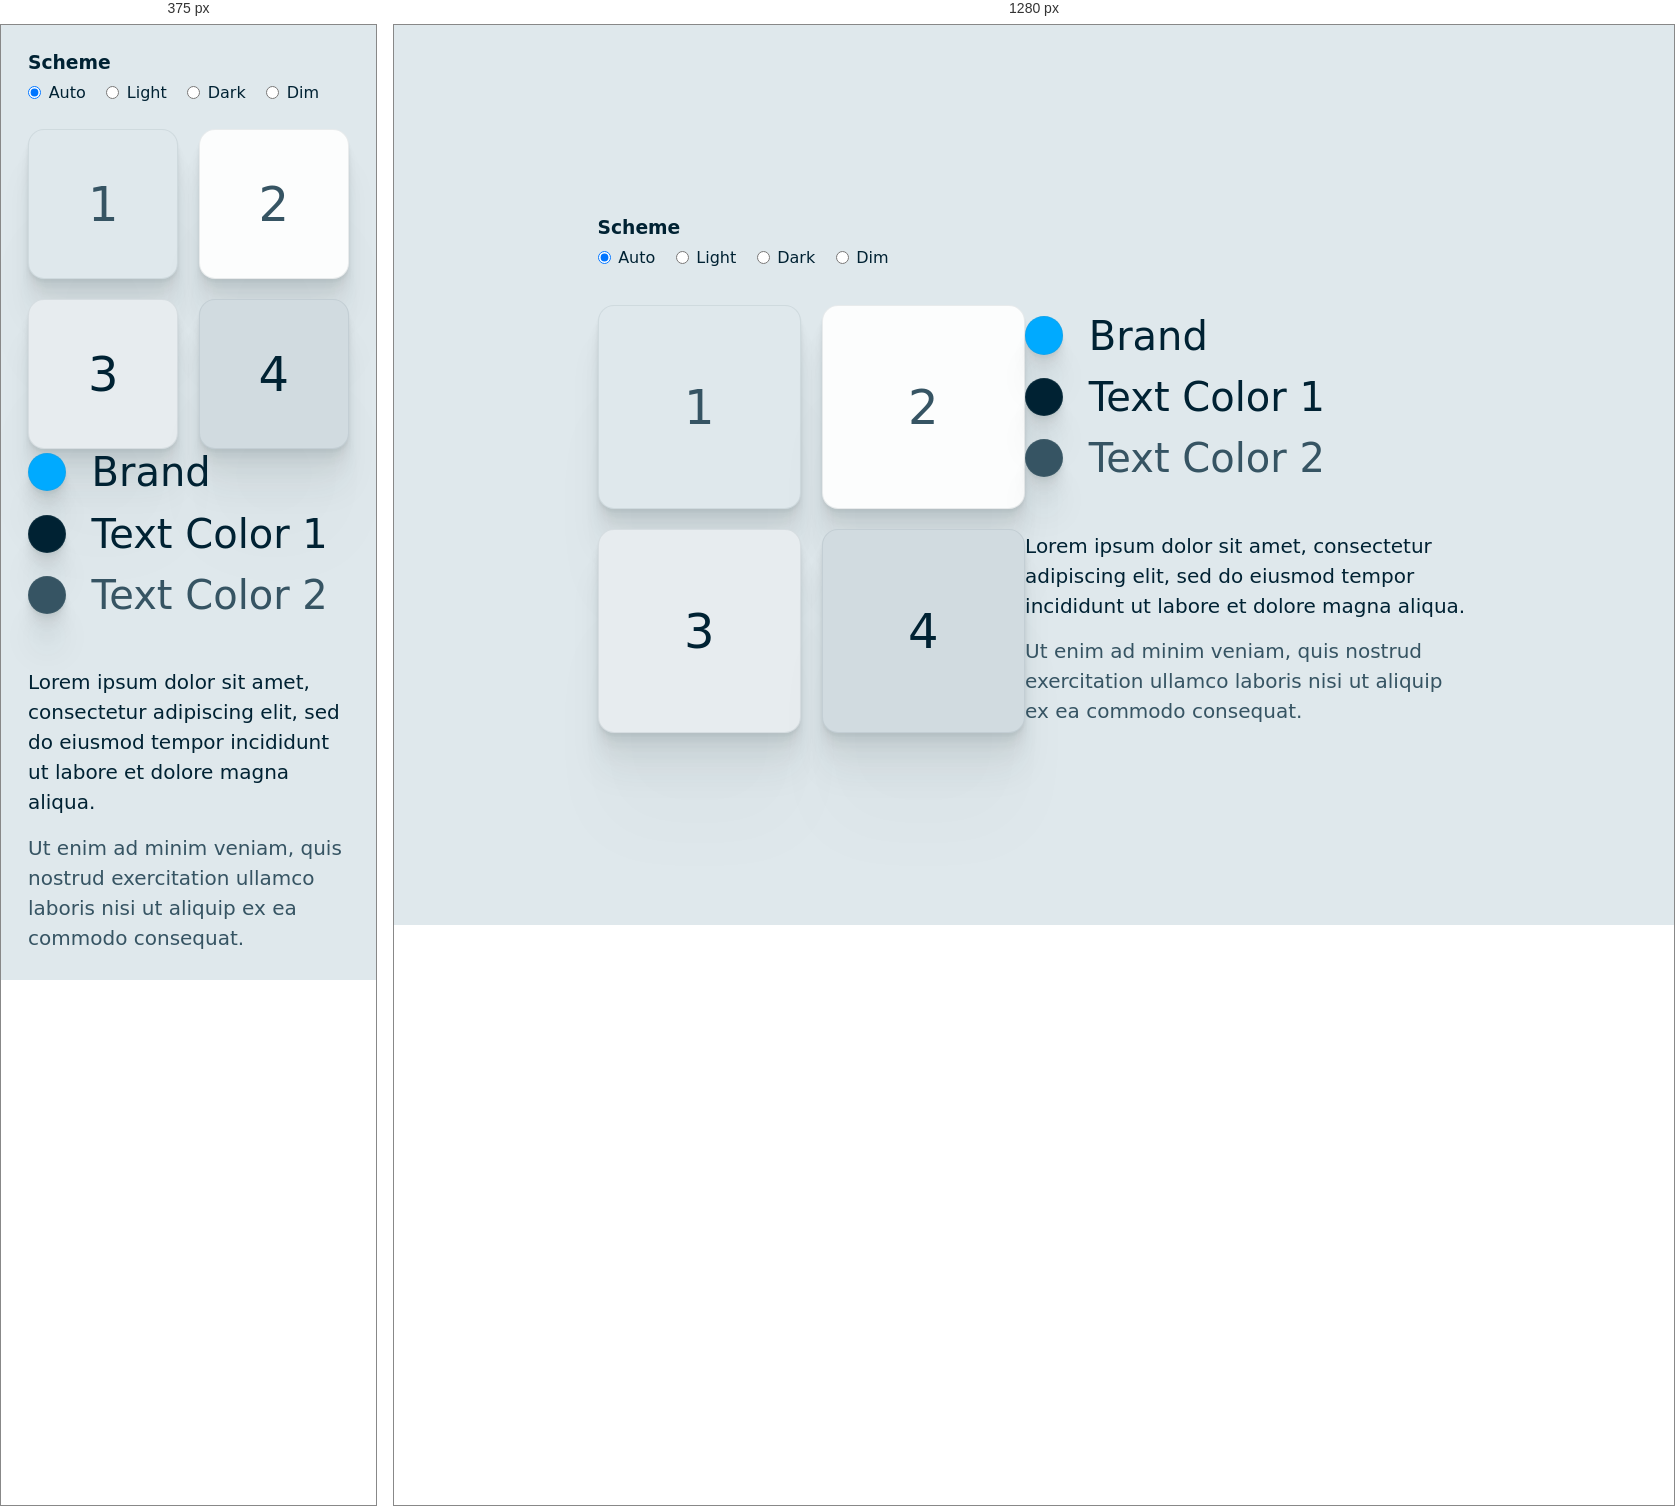
Rendered at 375 px and 1280 px, left to right.

<!-- file: index.html -->
<!DOCTYPE html>
<html lang="es" >
<head>
  <meta charset="UTF-8">
  <title>Color Scheme Starter</title>
  <meta name="viewport" content="width=device-width, initial-scale=1">
  <link rel="stylesheet" href="./style.css">

</head>
<body>
<!-- partial:index.partial.html -->
<header>
  <h3>Scheme</h3>
  <form id="theme-switcher">
    <div>
      <input checked type="radio" id="auto" name="theme" value="auto">
      <label for="auto">Auto</label>
    </div>
    <div>
      <input type="radio" id="light" name="theme" value="light">
      <label for="light">Light</label>
    </div>
    <div>
      <input type="radio" id="dark" name="theme" value="dark">
      <label for="dark">Dark</label>
    </div>
    <div>
      <input type="radio" id="dim" name="theme" value="dim">
      <label for="dim">Dim</label>
    </div>
  </form>
</header>

<main>
  <section>
    <div class="surface-samples">
      <div class="surface1 rad-shadow">1</div>
      <div class="surface2 rad-shadow">2</div>
      <div class="surface3 rad-shadow">3</div>
      <div class="surface4 rad-shadow">4</div>
    </div>
  </section>

  <section>
    <div class="text-samples">
      <h1 class="text1">
        <span class="swatch brand rad-shadow"></span>
        Brand
      </h1>
      <h1 class="text1">
        <span class="swatch text1 rad-shadow"></span>
        Text Color 1
      </h1>
      <h1 class="text2">
        <span class="swatch text2 rad-shadow"></span>
        Text Color 2
      </h1>
      <br>
      <p class="text1">Lorem ipsum dolor sit amet, consectetur adipiscing elit, sed do eiusmod tempor incididunt ut labore et dolore magna aliqua.</p>
      <p class="text2">Ut enim ad minim veniam, quis nostrud exercitation ullamco laboris nisi ut aliquip ex ea commodo consequat.</p>
    </div>
  </section>
</main>
<!-- partial -->
  <script  src="./script.js"></script>

</body>
</html>


/* @media block from style.css */
@media (max-width: 480px) { .surface-samples {
    --size: 40vw;
  }}